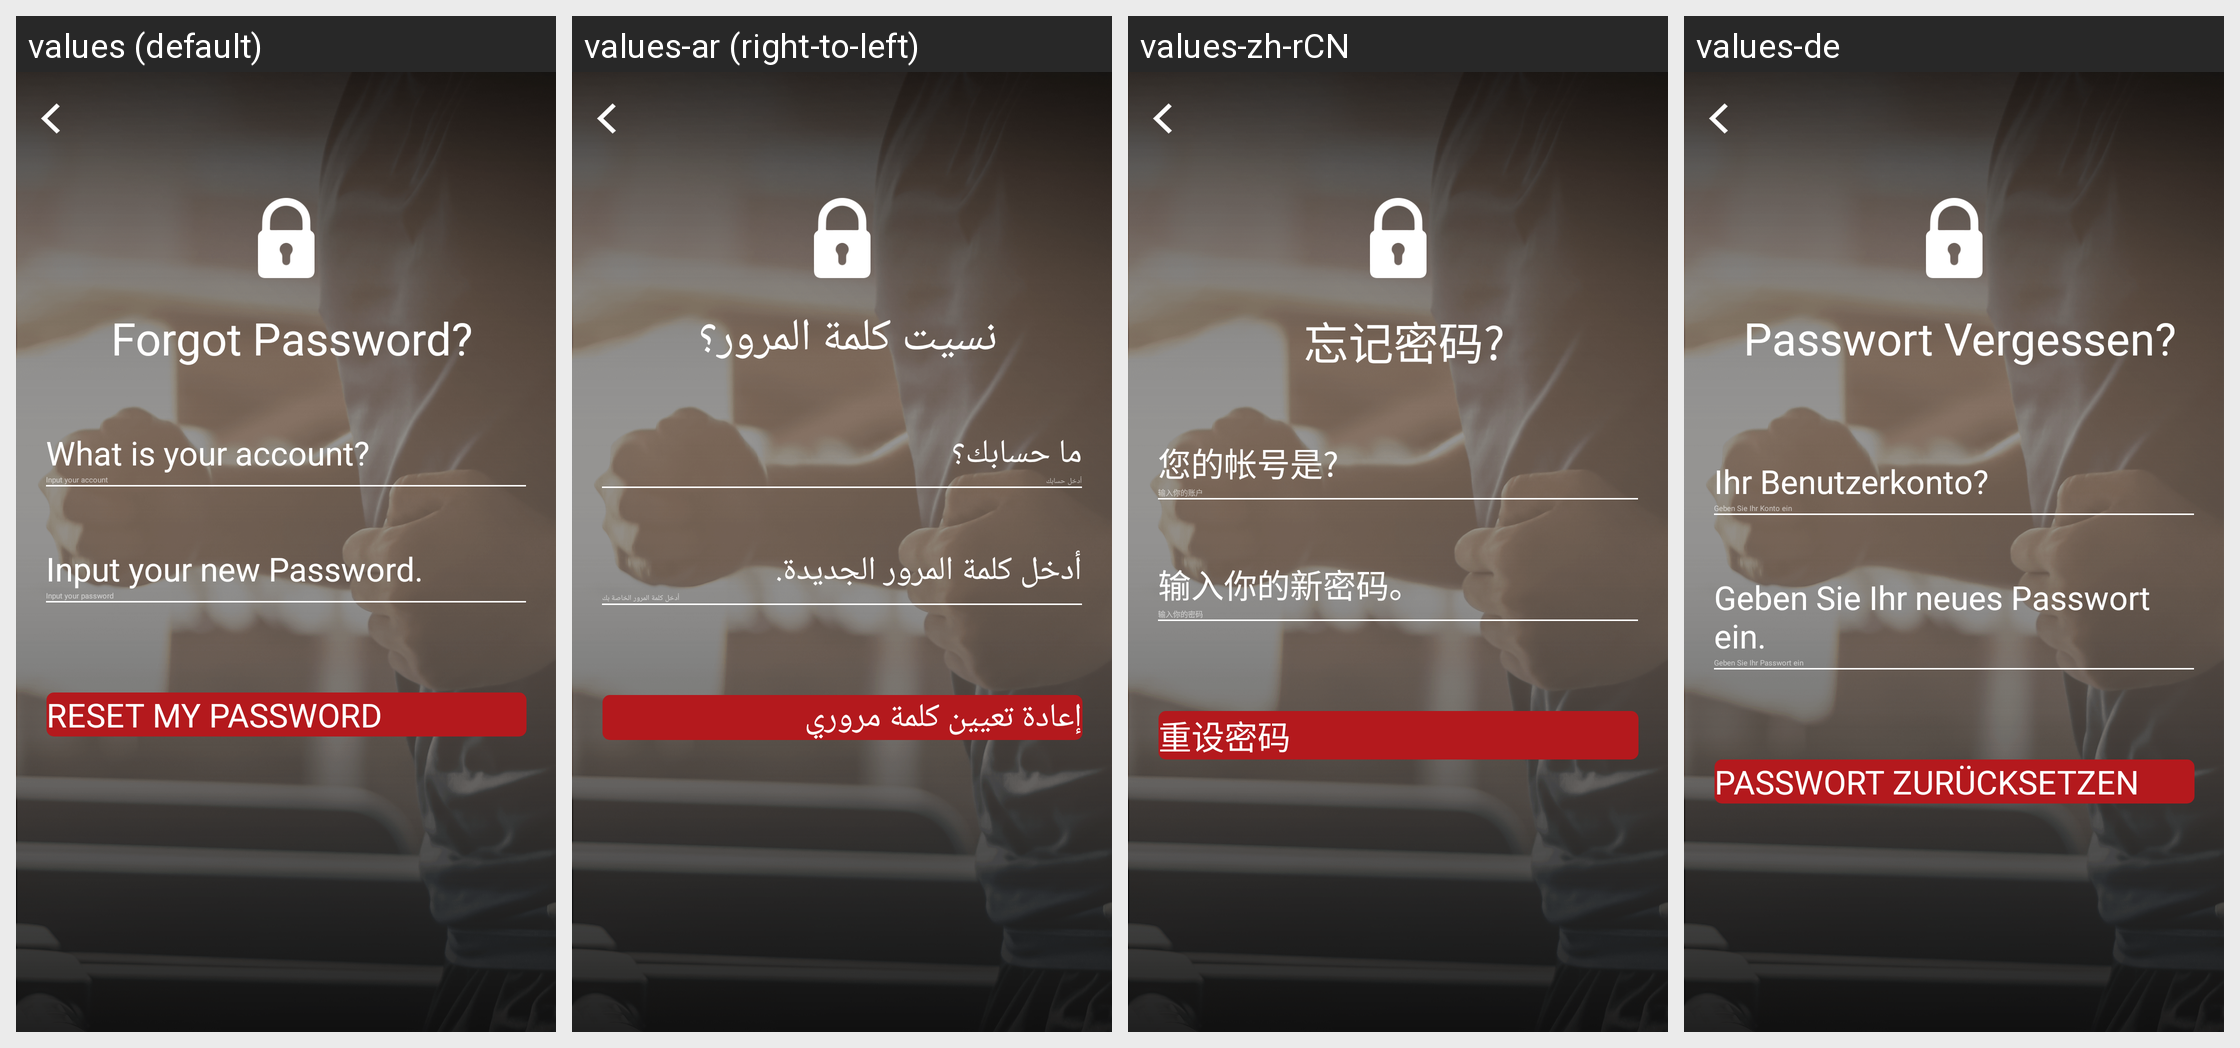

The same Android screen rendered under several of its app's locales, left to right. List the strings drawn on it with the default value and each locale's translation.
Android screen res/layout/activity_forgot_password.xml rendered under 4 locales, left to right: values (default), values-ar (right-to-left), values-zh-rCN, values-de. Device: Nexus 5 (rendered at 1080×1920; each locale shown at half size, 540×960, under a caption strip naming it); theme AppTheme.Dark.
Other locales in the repository, not shown: values-af, values-am, values-as, values-az, values-be, values-bg, values-bn, values-bs, values-ca, values-cs, values-da, values-el, values-en-rAU, values-en-rCA, values-en-rGB, values-en-rIN, values-es, values-es-rUS, values-et, values-eu, values-fa, values-fi, values-fr, values-fr-rCA, values-gl, values-gu, values-hi, values-hr, values-hu, values-hy, values-id, values-in, values-is, values-it, values-iw, values-ja, values-ka, values-kk, values-km, values-kn, values-ko, values-ky, values-lo, values-lt, values-lv, values-mk, values-ml, values-mn, values-mr, values-ms, values-my, values-nb, values-ne, values-nl, values-or, values-pa, values-pl, values-pt, values-pt-rBR, values-pt-rPT, values-ro, values-ru, values-ru-rRU, values-si, values-sk, values-sl, values-sq, values-sr, values-sv, values-sw, values-ta, values-te, values-th, values-tl, values-tr, values-uk, values-ur, values-uz, values-vi, values-zh, values-zh-rHK, values-zh-rTW, values-zu.
Strings drawn on this screen, with the default value and each locale's value (text and hints the layout hard-codes, and strings that could not be matched under every locale, appear in the picture but are not listed):

str_forgot_password_question_mark
  values: Forgot Password?
  values-ar: نسيت كلمة المرور؟
  values-zh-rCN: 忘记密码?
  values-de: Passwort Vergessen?

str_what_is_your_account_question_mark
  values: What is your account?
  values-ar: ما حسابك؟
  values-zh-rCN: 您的帐号是?
  values-de: Ihr Benutzerkonto?

str_input_your_account
  values: Input your account
  values-ar: أدخل حسابك
  values-zh-rCN: 输入你的账户
  values-de: Geben Sie Ihr Konto ein

str_input_your_new_password
  values: Input your new Password.
  values-ar: أدخل كلمة المرور الجديدة.
  values-zh-rCN: 输入你的新密码。
  values-de: Geben Sie Ihr neues Passwort ein.

str_input_your_password
  values: Input your password
  values-ar: أدخل كلمة المرور الخاصة بك
  values-zh-rCN: 输入你的密码
  values-de: Geben Sie Ihr Passwort ein

str_reset_my_password
  values: RESET MY PASSWORD
  values-ar: إعادة تعيين كلمة مروري
  values-zh-rCN: 重设密码
  values-de: PASSWORT ZURÜCKSETZEN
